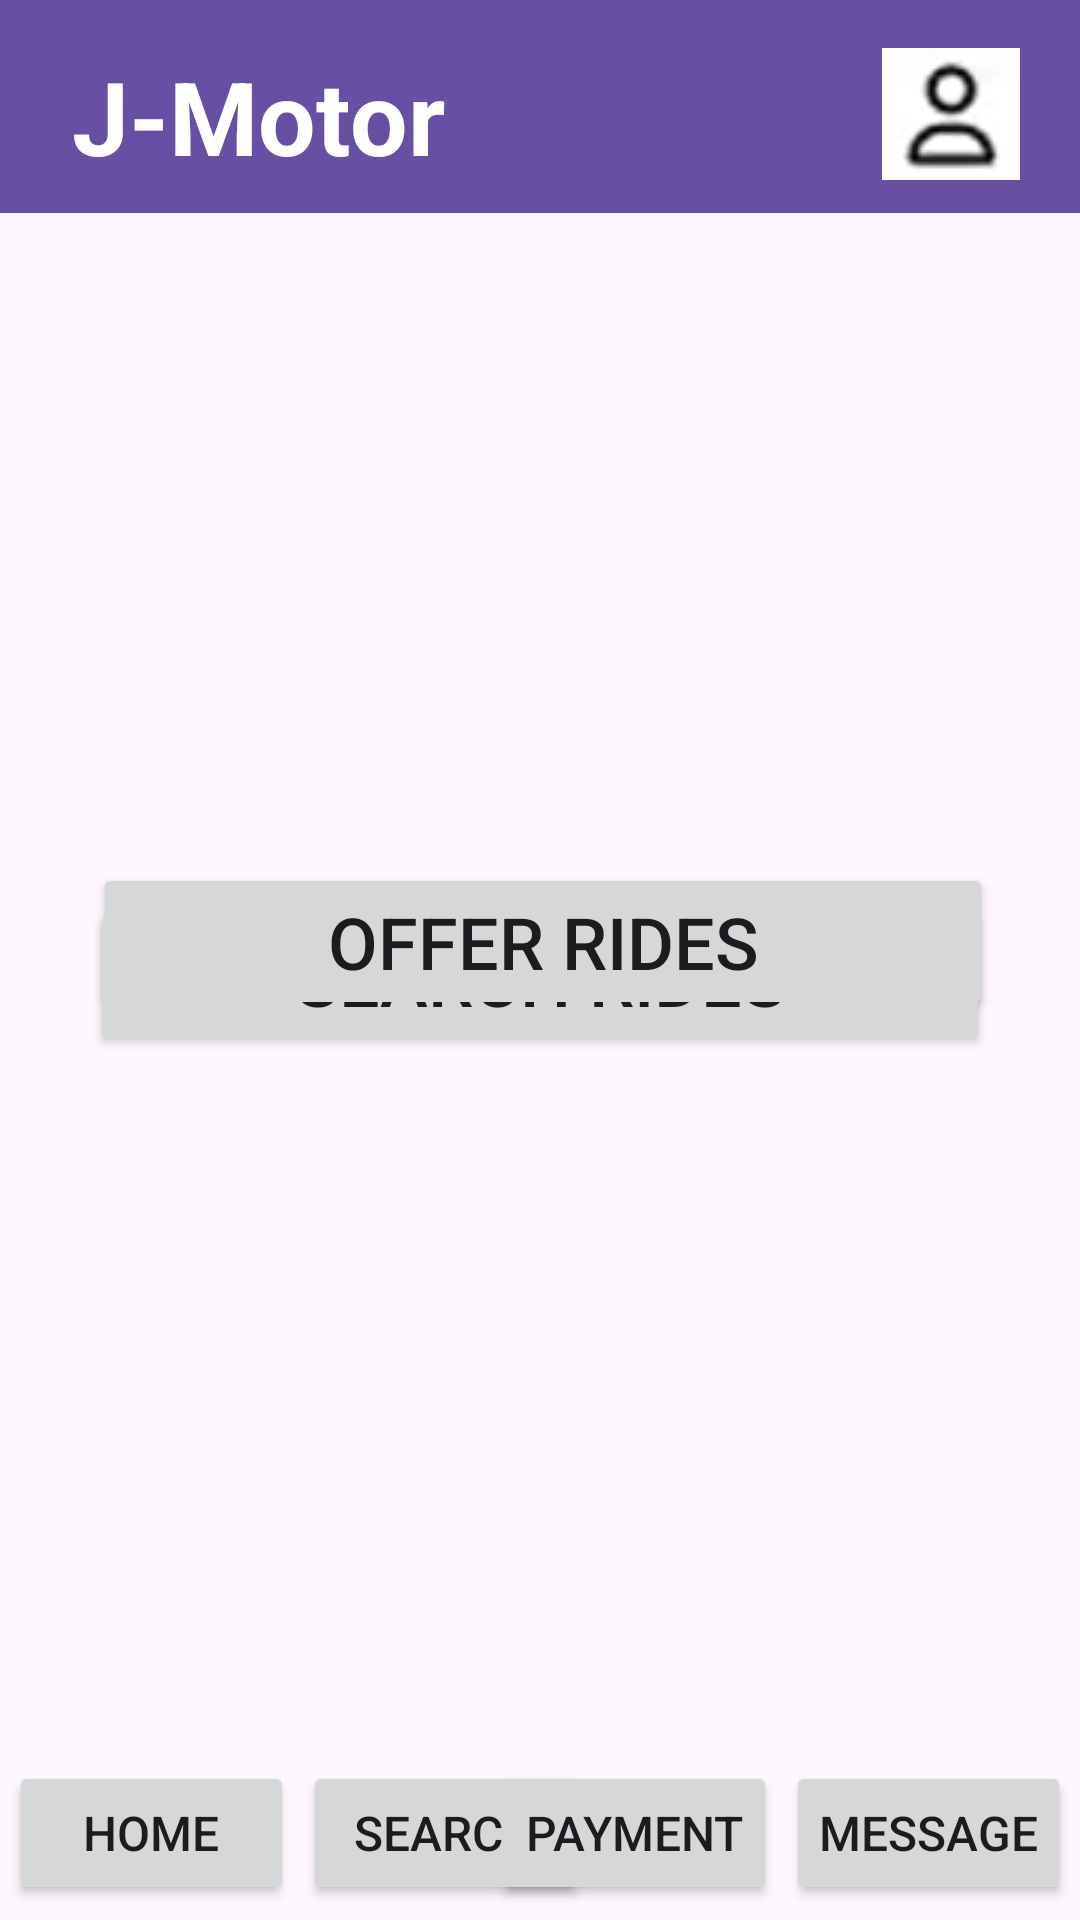

The Android layout XML behind this screen, and the referenced resources:
<!-- AndroidManifest.xml: application theme Theme.Group_1_Project_Step_4 -->
<!-- res/layout/main.xml -->
<?xml version="1.0" encoding="utf-8"?>
<androidx.constraintlayout.widget.ConstraintLayout xmlns:android="http://schemas.android.com/apk/res/android"
    xmlns:app="http://schemas.android.com/apk/res-auto"
    xmlns:tools="http://schemas.android.com/tools"
    android:layout_width="match_parent"
    android:layout_height="match_parent"
    tools:context=".Main_Page">

    <Button
        android:id="@+id/search_button"
        android:layout_width="300dp"
        android:layout_height="wrap_content"
        android:layout_marginTop="300dp"
        android:onClick="search_ride"
        android:text="Search Rides"
        android:textSize="24sp"
        app:layout_constraintEnd_toEndOf="parent"
        app:layout_constraintStart_toStartOf="parent"
        app:layout_constraintTop_toTopOf="parent" />

    <Button
        android:id="@+id/offer_rides"
        android:layout_width="300dp"
        android:layout_height="wrap_content"
        android:layout_marginBottom="300dp"
        android:onClick="offer_ride"
        android:text="Offer Rides"
        android:textSize="24sp"
        app:layout_constraintBottom_toBottomOf="parent"
        app:layout_constraintEnd_toEndOf="parent"
        app:layout_constraintHorizontal_bias="0.518"
        app:layout_constraintStart_toStartOf="parent" />

    <Button
        android:id="@+id/home_button"
        android:layout_width="95dp"
        android:layout_height="wrap_content"
        android:layout_marginStart="3dp"
        android:layout_marginBottom="5dp"
        android:onClick="home"
        android:paddingLeft="0dp"
        android:paddingRight="0dp"
        android:text="Home"
        android:textSize="16sp"
        app:cornerRadius="0dp"
        app:layout_constraintBottom_toBottomOf="parent"
        app:layout_constraintStart_toStartOf="parent" />

    <Button
        android:id="@+id/search_button"
        android:layout_width="95dp"
        android:layout_height="wrap_content"
        android:layout_marginStart="3dp"
        android:layout_marginBottom="5dp"
        android:onClick="search_ride"
        android:paddingLeft="0dp"
        android:paddingRight="0dp"
        android:text="Search"
        android:textSize="16sp"
        app:cornerRadius="0dp"
        app:layout_constraintBottom_toBottomOf="parent"
        app:layout_constraintStart_toEndOf="@+id/home_button" />

    <Button
        android:id="@+id/payment_button"
        android:layout_width="95dp"
        android:layout_height="wrap_content"
        android:layout_marginEnd="3dp"
        android:layout_marginBottom="5dp"
        android:onClick="payment"
        android:paddingLeft="0dp"
        android:paddingRight="0dp"
        android:text="Payment"
        android:textSize="16sp"
        app:cornerRadius="0dp"
        app:layout_constraintBottom_toBottomOf="parent"
        app:layout_constraintEnd_toStartOf="@+id/message_button" />

    <Button
        android:id="@+id/message_button"
        android:layout_width="95dp"
        android:layout_height="wrap_content"
        android:layout_marginEnd="3dp"
        android:layout_marginBottom="5dp"
        android:onClick="message"
        android:paddingLeft="0dp"
        android:paddingRight="0dp"
        android:text="Message"
        android:textSize="16sp"
        app:cornerRadius="0dp"
        app:layout_constraintBottom_toBottomOf="parent"
        app:layout_constraintEnd_toEndOf="parent" />

    <ImageView
        android:id="@+id/imageView"
        android:layout_width="wrap_content"
        android:layout_height="wrap_content"
        android:layout_marginTop="5dp"
        android:scaleX="8"
        android:scaleY="10"
        app:layout_constraintEnd_toEndOf="parent"
        app:layout_constraintStart_toStartOf="parent"
        app:layout_constraintTop_toTopOf="parent"
        app:srcCompat="@drawable/header" />

    <TextView
        android:id="@+id/logo"
        android:layout_width="wrap_content"
        android:layout_height="wrap_content"
        android:layout_marginStart="24dp"
        android:layout_marginTop="16dp"
        android:text="J-Motor"
        android:textColor="#FFFFFF"
        android:textSize="34sp"
        android:textStyle="bold"
        app:layout_constraintStart_toStartOf="parent"
        app:layout_constraintTop_toTopOf="parent" />

    <ImageView
        android:id="@+id/icon_button"
        android:layout_width="wrap_content"
        android:layout_height="wrap_content"
        android:layout_marginTop="16dp"
        android:layout_marginEnd="20dp"
        android:clickable="true"
        android:onClick="account"
        app:layout_constraintEnd_toEndOf="parent"
        app:layout_constraintTop_toTopOf="parent"
        app:srcCompat="@drawable/icon" />

</androidx.constraintlayout.widget.ConstraintLayout>
<!-- resources referenced by this layout -->
<resources>
  <!-- drawable header: png bitmap (drawable, 153 bytes) -->
  <!-- drawable icon: png bitmap (drawable, 2116 bytes) -->
  <style name="Theme.Group_1_Project_Step_4" parent="Base.Theme.Group_1_Project_Step_4" />
  <style name="Base.Theme.Group_1_Project_Step_4" parent="Theme.Material3.DayNight.NoActionBar">
          
          
      </style>
</resources>
